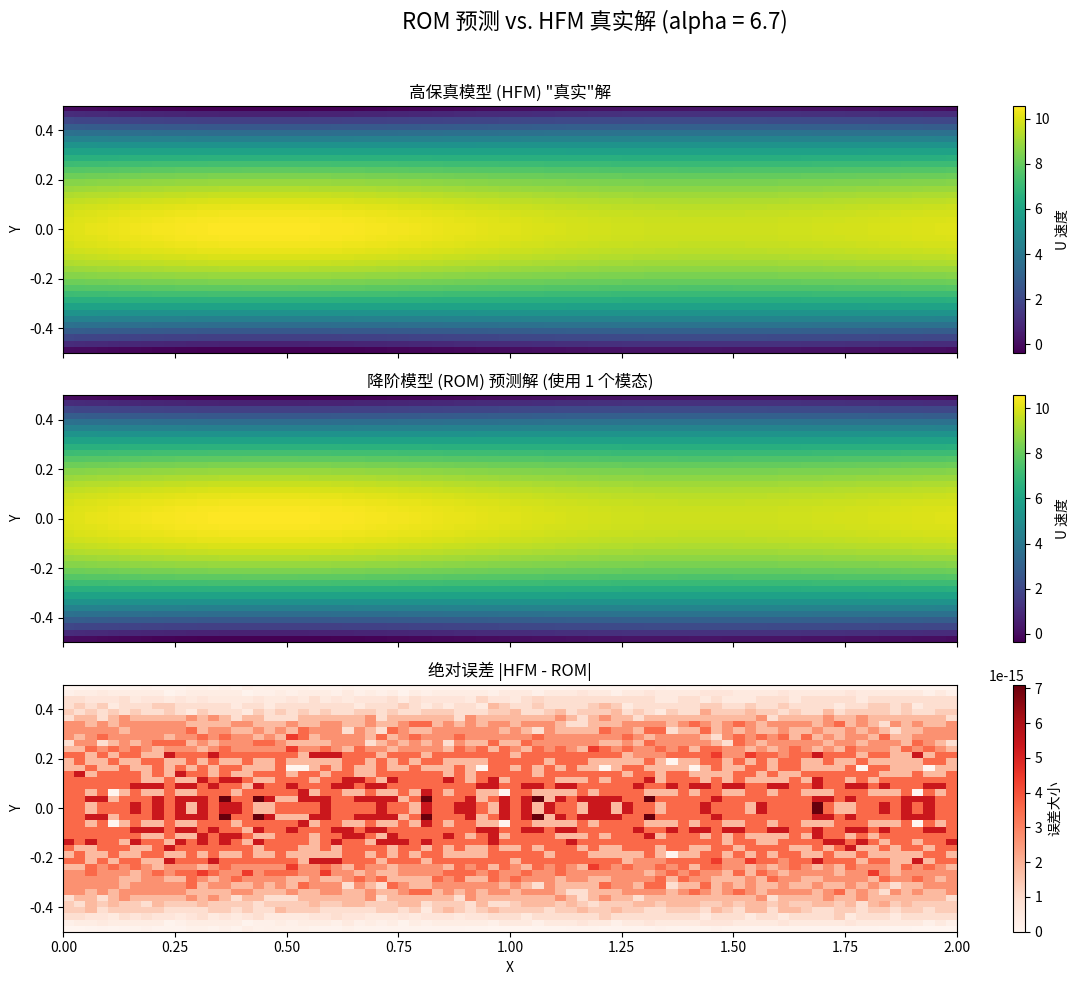

Reproduce this figure in Python.
import numpy as np
import matplotlib.pyplot as plt
from scipy.interpolate import interp1d


# ==============================================================================
# 0. 问题设定：高保真模型 (High-Fidelity Model - HFM)
# 在真实场景中，这将是一个昂贵的CFD求解器 (如Fluent, OpenFOAM)。
# 这里我们用一个确定的数学函数来模拟它，以演示ROM的原理。
# ==============================================================================

def generate_hfm_snapshot(alpha, nx=80, ny=40):
    """
    生成一个高保真模型的快照（二维速度场 U）。
    这个函数模拟一个CFD求解器在给定入口流速alpha下的稳态解。

    参数:
    alpha (float): 边界条件，这里代表入口的平均流速。
    nx (int): x方向的网格点数。
    ny (int): y方向的网格点数。

    返回:
    numpy.ndarray: 一个 (ny, nx) 的数组，代表U速度分量。
    """
    # 创建网格
    x = np.linspace(0, 2, nx)
    y = np.linspace(-0.5, 0.5, ny)
    X, Y = np.meshgrid(x, y)

    # 基础流：管道中的抛物线流
    # U(y) = U_max * (1 - (y/h)^2)，其中 U_max = 1.5 * alpha, h = 0.5
    base_flow = 1.5 * alpha * (1 - (Y / 0.5) ** 2)

    # 扰动流：一个依赖于alpha和空间位置的复杂扰动
    # 这使得流场不是简单的线性变化，为POD提供了提取特征的空间
    perturbation = 0.1 * alpha * np.sin(np.pi * X) * np.cos(1.5 * np.pi * Y) * np.exp(-X / 2)

    # 总流场 = 基础流 + 扰动流
    velocity_field = base_flow + perturbation

    return velocity_field


print("--- 降阶模型 (ROM) 演示 ---")

# ==============================================================================
# 1. 离线阶段 (Offline Stage): 数据生成与模型构建
# ==============================================================================
print("\n[1] 开始离线阶段...")

# 定义参数空间
# 我们将为这10个不同的入口流速生成快照
alphas_offline = np.linspace(1.0, 10.0, 10)
print(f"  - 将在以下alpha值处生成快照: {np.round(alphas_offline, 2)}")

# 收集快照
snapshots_list = []
nx, ny = 80, 40
for alpha in alphas_offline:
    snapshot = generate_hfm_snapshot(alpha, nx, ny)
    # 将二维快照展平为一维向量，并存入列表
    snapshots_list.append(snapshot.flatten())

# 将快照列表转换为一个大的“快照矩阵”S
# 矩阵的每一列是一个展平的快照
# 形状为 (n_points, n_snapshots)，即 (nx*ny, 10)
snapshot_matrix = np.array(snapshots_list).T
n_points, n_snapshots = snapshot_matrix.shape
print(f"  - 已生成 {n_snapshots} 个快照，快照矩阵形状: {snapshot_matrix.shape}")

# --- 执行主成分分析 (POD) ---
print("  - 正在执行主成分分析 (POD)...")

# 步骤 a: 计算平均流场
mean_flow = np.mean(snapshot_matrix, axis=1)

# 步骤 b: 计算波动场 (减去平均值)
fluctuation_matrix = snapshot_matrix - mean_flow[:, np.newaxis]

# 步骤 c: 计算协方差矩阵 K (小矩阵)
# K 的大小是 (n_snapshots, n_snapshots)，这里是 (10, 10)
# 远比计算 (n_points, n_points) 的协方差矩阵要快
K = fluctuation_matrix.T @ fluctuation_matrix

# 步骤 d: 求解协方差矩阵的特征值和特征向量
eigenvalues, eigenvectors = np.linalg.eigh(K)

# 步骤 e: 排序，从大到小
sorted_indices = np.argsort(eigenvalues)[::-1]
eigenvalues = eigenvalues[sorted_indices]
eigenvectors = eigenvectors[:, sorted_indices]

# 步骤 f: 计算POD模态 (基函数)
# 模态是空间函数，所以其维度应为 n_points
# 公式: phi_k = (1/sqrt(lambda_k)) * S' * v_k
# S' 是波动矩阵, v_k 是K的特征向量, lambda_k 是特征值
pod_bases = fluctuation_matrix @ eigenvectors
# 对模态进行归一化
pod_bases = pod_bases / np.linalg.norm(pod_bases, axis=0)

# 步骤 g: 投影原始快照到POD模态上，得到POD系数
# 系数矩阵的形状为 (n_snapshots, n_modes)
pod_coefficients = fluctuation_matrix.T @ pod_bases

# --- 降阶与模型选择 ---
# 决定保留多少个模态。我们可以通过分析特征值的能量来决定。
total_energy = np.sum(eigenvalues)
cumulative_energy = np.cumsum(eigenvalues) / total_energy
print(f"  - POD模态的累积能量: {np.round(cumulative_energy, 4)}")

# 选择保留99.99%能量所需的最少模态数
n_modes_to_keep = np.where(cumulative_energy >= 0.9999)[0][0] + 1
print(f"  - 选择保留 {n_modes_to_keep} 个模态 (能量占比 > 99.99%)")

# 截断POD模态和系数
rom_bases = pod_bases[:, :n_modes_to_keep]
rom_coefficients = pod_coefficients[:, :n_modes_to_keep]

print("... 离线阶段完成。")

# ==============================================================================
# 2. 在线阶段 (Online Stage): 快速预测
# ==============================================================================
print("\n[2] 开始在线阶段...")

# --- 构建插值模型 ---
# 对于每一个保留的模态，我们都创建一个插值函数
# 这个函数学习 alpha 和该模态系数之间的关系
interpolators = []
for i in range(n_modes_to_keep):
    # 使用三次样条插值
    interp_func = interp1d(alphas_offline, rom_coefficients[:, i], kind='cubic', fill_value="extrapolate")
    interpolators.append(interp_func)
print(f"  - 已为 {n_modes_to_keep} 个模态系数构建了插值模型。")


def predict_rom(alpha_new):
    """
    使用已构建的ROM快速预测新alpha下的流场。
    """
    # 步骤 a: 使用插值器预测新alpha下的POD系数
    predicted_coeffs = np.array([interp(alpha_new) for interp in interpolators])

    # 步骤 b: 重构流场
    # z_approx = mean_flow + sum(coeff_k * base_k)
    reconstructed_flat = mean_flow + rom_bases @ predicted_coeffs

    # 将一维向量重塑为二维流场
    return reconstructed_flat.reshape(ny, nx)


# ==============================================================================
# 3. 验证与可视化
# ==============================================================================
print("\n[3] 验证与可视化...")

# 选择一个 *新的* alpha值，它不在我们离线训练的集合中
alpha_new = 6.7
print(f"  - 目标: 预测 alpha = {alpha_new} 时的流场。")

# --- 获取ROM预测解 (非常快) ---
import time

start_time = time.time()
rom_prediction = predict_rom(alpha_new)
end_time = time.time()
print(f"  - ROM预测耗时: {1000 * (end_time - start_time):.4f} 毫秒")

# --- 获取HFM真实解 (用于对比，模拟昂贵计算) ---
start_time = time.time()
hfm_truth = generate_hfm_snapshot(alpha_new, nx, ny)
end_time = time.time()
print(f"  - HFM'真实'计算耗时 (模拟): {1000 * (end_time - start_time):.4f} 毫秒 (真实CFD会是数分钟到数小时)")

# --- 计算误差 ---
error_field = np.abs(hfm_truth - rom_prediction)
relative_error = np.linalg.norm(error_field) / np.linalg.norm(hfm_truth)
print(f"  - ROM预测的相对误差 (L2范数): {relative_error:.6%}")

# --- 可视化 ---
fig, axes = plt.subplots(3, 1, figsize=(12, 10), sharex=True)
fig.suptitle(f'ROM 预测 vs. HFM 真实解 (alpha = {alpha_new})', fontsize=16)

# 绘图范围
v_min = hfm_truth.min()
v_max = hfm_truth.max()

# 1. HFM 真实解
ax1 = axes[0]
im1 = ax1.imshow(hfm_truth, extent=[0, 2, -0.5, 0.5], origin='lower', cmap='viridis', vmin=v_min, vmax=v_max,
                 aspect='auto')
ax1.set_title('高保真模型 (HFM) "真实"解')
ax1.set_ylabel('Y')
fig.colorbar(im1, ax=ax1, label='U 速度')

# 2. ROM 预测解
ax2 = axes[1]
im2 = ax2.imshow(rom_prediction, extent=[0, 2, -0.5, 0.5], origin='lower', cmap='viridis', vmin=v_min, vmax=v_max,
                 aspect='auto')
ax2.set_title(f'降阶模型 (ROM) 预测解 (使用 {n_modes_to_keep} 个模态)')
ax2.set_ylabel('Y')
fig.colorbar(im2, ax=ax2, label='U 速度')

# 3. 绝对误差
ax3 = axes[2]
im3 = ax3.imshow(error_field, extent=[0, 2, -0.5, 0.5], origin='lower', cmap='Reds', aspect='auto')
ax3.set_title('绝对误差 |HFM - ROM|')
ax3.set_xlabel('X')
ax3.set_ylabel('Y')
fig.colorbar(im3, ax=ax3, label='误差大小')

plt.tight_layout(rect=[0, 0, 1, 0.96])
plt.show()